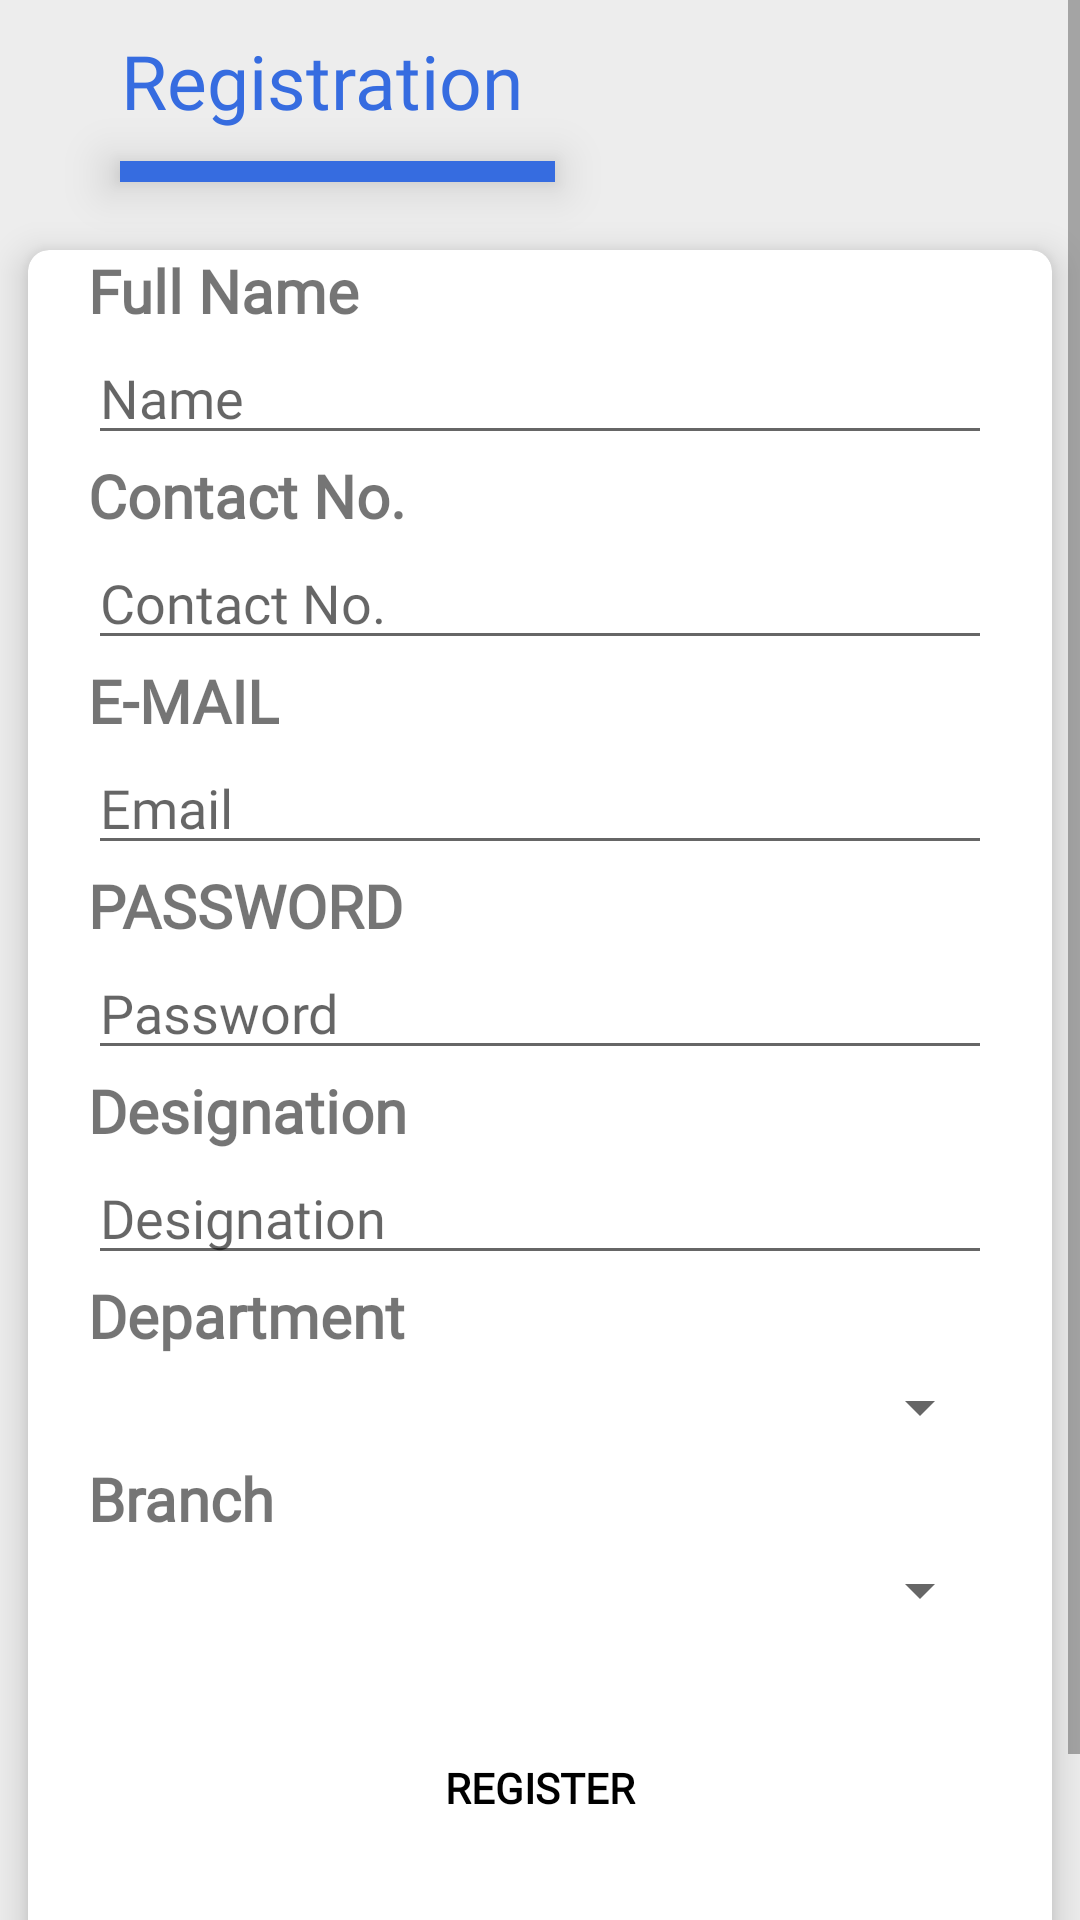

Android layout source for this screen:
<!-- AndroidManifest.xml: application theme AppTheme -->
<!-- res/layout/register_activity_teacher.xml -->
<?xml version="1.0" encoding="utf-8"?>
<ScrollView xmlns:android="http://schemas.android.com/apk/res/android"
    xmlns:app="http://schemas.android.com/apk/res-auto"
    android:layout_width="match_parent"
    android:layout_height="match_parent">


    <RelativeLayout
        android:layout_width="match_parent"
        android:layout_height="match_parent"
        android:background="#ededed"
        android:orientation="vertical"
        android:theme="@style/Theme.AppCompat.Light.NoActionBar">


        <androidx.appcompat.widget.AppCompatTextView
            android:id="@+id/textview3"
            android:layout_width="wrap_content"
            android:layout_height="wrap_content"
            android:layout_marginStart="40dp"
            android:layout_marginTop="10dp"
            android:fontFamily="@font/lato_black"
            android:gravity="center"
            android:text="@string/Student_regi"
            android:textColor="#366ce0"
            android:textSize="25sp">

        </androidx.appcompat.widget.AppCompatTextView>

        <View
            android:id="@+id/View2"
            android:layout_width="145dp"
            android:layout_height="7dp"
            android:layout_below="@+id/textview3"
            android:layout_alignStart="@id/textview3"
            android:layout_gravity="center"
            android:layout_marginTop="10dp"
            android:background="#366ce0"
            android:elevation="10dp"></View>

        <androidx.cardview.widget.CardView
            android:id="@+id/card3"
            android:layout_width="match_parent"
            android:layout_height="wrap_content"
            android:layout_below="@id/View2"
            android:layout_marginTop="10dp"
            android:background="@drawable/circular_card"
            android:padding="20dp"
            android:visibility="visible"
            app:cardCornerRadius="7dp"
            app:cardElevation="7dp"
            app:cardUseCompatPadding="true">

            <androidx.appcompat.widget.LinearLayoutCompat
                android:layout_width="match_parent"
                android:layout_height="wrap_content"
                android:orientation="vertical">

                <androidx.appcompat.widget.AppCompatTextView
                    android:layout_width="wrap_content"
                    android:layout_height="wrap_content"
                    android:layout_marginStart="20dp"
                    android:fontFamily="@font/lato_black"
                    android:text="@string/f_name_txt"
                    android:textSize="20sp"
                    android:textStyle="bold">

                </androidx.appcompat.widget.AppCompatTextView>


                <EditText
                    android:id="@+id/f_name"
                    android:layout_width="match_parent"
                    android:layout_height="wrap_content"
                    android:layout_marginStart="20dp"
                    android:layout_marginEnd="20dp"
                    android:fontFamily="@font/lato_bold"
                    android:hint="Name"
                    android:inputType="textPersonName"
                    android:maxLines="1"
                    android:singleLine="true"
                    android:textColor="@android:color/black" />


                <androidx.appcompat.widget.AppCompatTextView
                    android:layout_width="wrap_content"
                    android:layout_height="wrap_content"
                    android:layout_marginStart="20dp"
                    android:fontFamily="@font/lato_black"
                    android:text="@string/contact_txt"
                    android:textSize="20sp"
                    android:textStyle="bold">

                </androidx.appcompat.widget.AppCompatTextView>


                <EditText
                    android:id="@+id/contact_no"
                    android:layout_width="match_parent"
                    android:layout_height="wrap_content"
                    android:layout_marginStart="20dp"
                    android:layout_marginEnd="20dp"
                    android:fontFamily="@font/lato_bold"
                    android:hint="@string/contact_txt"
                    android:inputType="phone"
                    android:maxLines="1"
                    android:singleLine="true"
                    android:textColor="@android:color/black" />

                <androidx.appcompat.widget.AppCompatTextView
                    android:layout_width="wrap_content"
                    android:layout_height="wrap_content"
                    android:layout_marginStart="20dp"
                    android:fontFamily="@font/lato_black"
                    android:text="@string/email_txt"
                    android:textSize="20sp"
                    android:textStyle="bold">

                </androidx.appcompat.widget.AppCompatTextView>

                <EditText
                    android:id="@+id/email"
                    android:layout_width="match_parent"
                    android:layout_height="wrap_content"
                    android:layout_marginStart="20dp"
                    android:layout_marginEnd="20dp"
                    android:fontFamily="@font/lato_bold"
                    android:hint="@string/email"
                    android:inputType="textEmailAddress"
                    android:maxLines="1"
                    android:singleLine="true"
                    android:textColor="@android:color/black" />


                <androidx.appcompat.widget.AppCompatTextView
                    android:layout_width="wrap_content"
                    android:layout_height="wrap_content"
                    android:layout_marginStart="20dp"
                    android:fontFamily="@font/lato_black"
                    android:text="@string/pass_txt"
                    android:textSize="20sp"
                    android:textStyle="bold">

                </androidx.appcompat.widget.AppCompatTextView>

                <EditText
                    android:id="@+id/password"
                    android:layout_width="match_parent"
                    android:layout_height="wrap_content"
                    android:layout_marginStart="20dp"
                    android:layout_marginEnd="20dp"
                    android:focusableInTouchMode="true"
                    android:fontFamily="@font/lato_bold"
                    android:hint="@string/hint_password"
                    android:inputType="textPassword"
                    android:maxLines="1"
                    android:singleLine="true"
                    android:textColor="@android:color/black" />


                <androidx.appcompat.widget.AppCompatTextView
                    android:layout_width="wrap_content"
                    android:layout_height="wrap_content"
                    android:layout_marginStart="20dp"
                    android:fontFamily="@font/lato_black"
                    android:text="@string/designation_txt"
                    android:textSize="20sp"
                    android:textStyle="bold">

                </androidx.appcompat.widget.AppCompatTextView>


                <EditText
                    android:id="@+id/designation"
                    android:layout_width="match_parent"
                    android:layout_height="wrap_content"
                    android:layout_marginStart="20dp"
                    android:layout_marginEnd="20dp"
                    android:fontFamily="@font/lato_bold"
                    android:hint="Designation"
                    android:inputType="textPersonName"
                    android:maxLines="1"
                    android:singleLine="true"
                    android:textColor="@android:color/black" />


                <androidx.appcompat.widget.AppCompatTextView
                    android:layout_width="wrap_content"
                    android:layout_height="wrap_content"
                    android:layout_marginStart="20dp"
                    android:fontFamily="@font/lato_black"
                    android:text="@string/department_txt"
                    android:textSize="20sp"
                    android:textStyle="bold">

                </androidx.appcompat.widget.AppCompatTextView>

                <com.google.android.material.textfield.TextInputLayout
                    android:layout_width="match_parent"
                    android:layout_height="wrap_content">

                    <Spinner
                        android:id="@+id/dept_spinner"
                        android:layout_width="match_parent"
                        android:layout_height="wrap_content"
                        android:layout_marginHorizontal="20dp"
                        android:layout_marginTop="5dp"
                        android:spinnerMode="dropdown"
                        android:textAlignment="textStart" />

                </com.google.android.material.textfield.TextInputLayout>

                <androidx.appcompat.widget.AppCompatTextView
                    android:layout_width="wrap_content"
                    android:layout_height="wrap_content"
                    android:layout_marginStart="20dp"
                    android:layout_marginTop="5dp"
                    android:fontFamily="@font/lato_black"
                    android:text="@string/branch_txt"
                    android:textSize="20sp"
                    android:textStyle="bold">

                </androidx.appcompat.widget.AppCompatTextView>

                <com.google.android.material.textfield.TextInputLayout
                    android:layout_width="match_parent"
                    android:layout_height="wrap_content">

                    <Spinner
                        android:id="@+id/branch_spinner"
                        android:layout_width="match_parent"
                        android:layout_height="wrap_content"
                        android:layout_marginHorizontal="20dp"
                        android:layout_marginTop="5dp"
                        android:spinnerMode="dropdown"
                        android:textAlignment="textStart" />

                </com.google.android.material.textfield.TextInputLayout>


                <Button
                    android:id="@+id/btn_tregister"
                    style="?android:textAppearanceSmall"
                    android:layout_width="150dp"
                    android:layout_height="wrap_content"
                    android:layout_gravity="center"
                    android:layout_marginTop="30dp"
                    android:background="@drawable/button_circular"
                    android:fontFamily="@font/lato_black"
                    android:gravity="center"
                    android:text="@string/register_btn"
                    android:textColor="@android:color/black"
                    android:textStyle="bold" />


                <Button
                    android:id="@+id/btn_tlogin2"
                    android:layout_width="fill_parent"
                    android:layout_height="wrap_content"
                    android:layout_gravity="center"
                    android:layout_marginTop="20dp"
                    android:background="@drawable/circular_coloured_button"
                    android:fontFamily="@font/lato_black"
                    android:padding="2dp"
                    android:text="@string/btn_link_to_login"
                    android:textAllCaps="false"
                    android:textColor="@color/white"
                    android:textSize="12sp" />

            </androidx.appcompat.widget.LinearLayoutCompat>

            <ProgressBar
                android:id="@+id/progressbar"
                android:layout_width="wrap_content"
                android:layout_height="wrap_content"
                android:layout_gravity="center"
                android:visibility="gone" />


        </androidx.cardview.widget.CardView>

    </RelativeLayout>

</ScrollView>
<!-- resources referenced by this layout -->
<resources>
  <color name="white">#ffffff</color>
  <string name="Student_regi">Registration</string>
  <string name="branch_txt">Branch</string>
  <string name="btn_link_to_login">Already Member! Login</string>
  <string name="contact_txt">Contact No.</string>
  <string name="department_txt">Department</string>
  <string name="designation_txt">Designation</string>
  <string name="email">Email</string>
  <string name="email_txt">E-MAIL</string>
  <string name="f_name_txt">Full Name</string>
  <string name="hint_password">Password</string>
  <string name="pass_txt">PASSWORD</string>
  <string name="register_btn">Register</string>
  <style name="AppTheme" parent="Theme.AppCompat.Light.DarkActionBar">
          
          <item name="colorPrimary">@color/colorPrimary</item>
          <item name="colorPrimaryDark">@color/colorPrimaryDark</item>
          <item name="colorAccent">@color/colorAccent</item>
      </style>
  <color name="colorPrimary">#ffde00</color>
  <color name="colorPrimaryDark">#fbc02d</color>
  <color name="colorAccent">#003e9f</color>
</resources>
